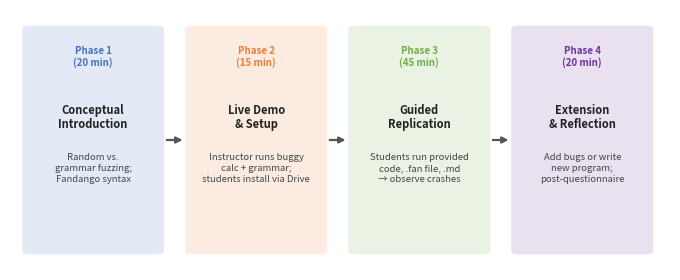

Write the Python code that produced this figure. (Note: this script raises an exception after producing the figure.)
#!/usr/bin/env python3
"""Draws figures/fig_fandango_workflow.pdf (Fig. 1, the four workshop phases)."""
from pathlib import Path

import matplotlib

matplotlib.use("Agg")
matplotlib.rcParams["pdf.fonttype"] = 42  # IEEE PDF eXpress rejects Type 3 fonts
import matplotlib.pyplot as plt  # noqa: E402
from matplotlib.colors import to_rgba  # noqa: E402
from matplotlib.patches import FancyBboxPatch  # noqa: E402

PHASES = [
    ("Phase 1\n(20 min)", "Conceptual\nIntroduction",
     "Random vs.\ngrammar fuzzing;\nFandango syntax", "#4472C4"),
    ("Phase 2\n(15 min)", "Live Demo\n& Setup",
     "Instructor runs buggy\ncalc + grammar;\nstudents install via Drive", "#ED7D31"),
    ("Phase 3\n(45 min)", "Guided\nReplication",
     "Students run provided\ncode, .fan file, .md\n→ observe crashes", "#70AD47"),
    ("Phase 4\n(20 min)", "Extension\n& Reflection",
     "Add bugs or write\nnew program;\npost-questionnaire", "#7030A0"),
]

fig = plt.figure(figsize=(6.6, 2.6))
ax = fig.add_axes([0, 0, 1, 1])
ax.set_xlim(0, 1)
ax.set_ylim(0, 1)
ax.axis("off")

width, gap, left = 0.215, 0.032, 0.0185
bottom, height = 0.06, 0.88
for i, (phase, title, desc, color) in enumerate(PHASES):
    x = left + i * (width + gap)
    ax.add_patch(FancyBboxPatch((x, bottom), width, height,
                                boxstyle="round,pad=0,rounding_size=0.012",
                                facecolor=to_rgba(color, 0.15), edgecolor="none"))
    cx = x + width / 2
    ax.text(cx, bottom + height - 0.08, phase, ha="center", va="top",
            fontsize=7, fontweight="bold", color=color, linespacing=1.1)
    ax.text(cx, bottom + height - 0.30, title, ha="center", va="top",
            fontsize=8, fontweight="bold", color="#222222", linespacing=1.1)
    ax.text(cx, bottom + 0.33, desc, ha="center", va="center",
            fontsize=6.8, color="#444444", linespacing=1.3)
    if i < len(PHASES) - 1:
        ax.annotate("", xy=(x + width + gap - 0.004, 0.5), xytext=(x + width + 0.004, 0.5),
                    arrowprops=dict(arrowstyle="-|>", color="#555555", lw=1.6,
                                    shrinkA=0, shrinkB=0, mutation_scale=9))

out = Path(__file__).resolve().parent / "figures" / "fig_fandango_workflow.pdf"
out.parent.mkdir(exist_ok=True)
fig.savefig(out)
print(f"wrote {out}")
